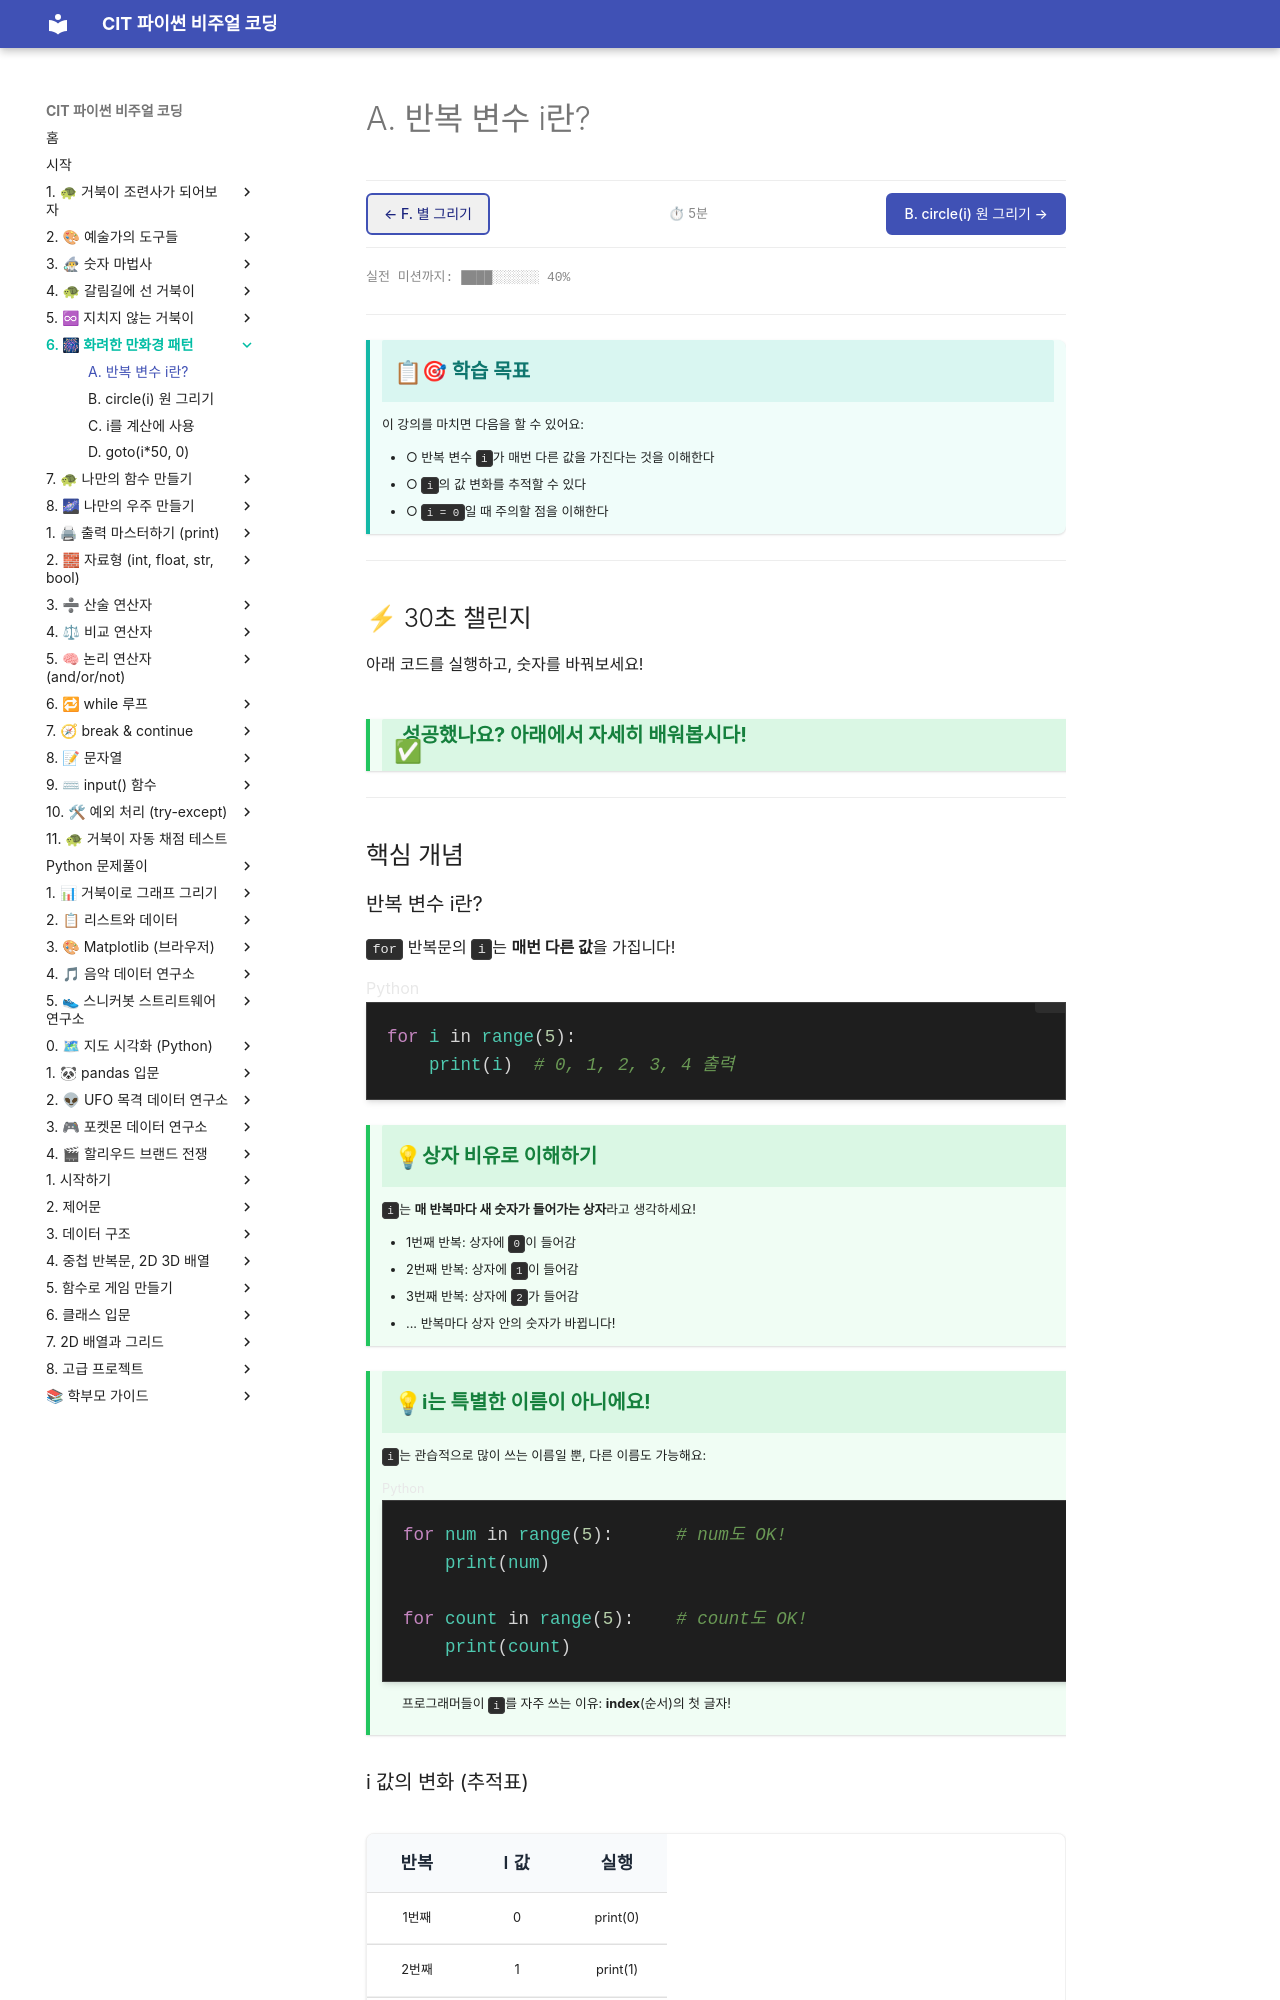

repository: jojungwhan/ursina_games_collection · page: pre_basics/05_variable_i/chunk_a_intro.html · generator: mkdocs

# A. 반복 변수 i란?

**예상 시간**: 5분 | **다음**: [B. circle(i) 원 그리기](chunk_b_circle.md)

---

## 학습 목표

- 반복 변수 `i`가 매번 다른 값을 가진다는 것을 이해한다
- `i`의 값 변화를 추적할 수 있다
- `i = 0`일 때 주의할 점을 이해한다

---

## 핵심 개념

### 반복 변수 i란?

`for` 반복문의 `i`는 **매번 다른 값**을 가집니다!

```python
for i in range(5):
    print(i)  # 0, 1, 2, 3, 4 출력
```

!!! tip "i는 특별한 이름이 아니에요!"
    `i`는 관습적으로 많이 쓰는 이름일 뿐, 다른 이름도 가능해요:

    ```python
    for num in range(5):      # num도 OK!
        print(num)

    for count in range(5):    # count도 OK!
        print(count)
    ```

    프로그래머들이 `i`를 자주 쓰는 이유: **index**(순서)의 첫 글자!

### i 값의 변화 (추적표)

| 반복 | i 값 | 실행 |
|:---:|:---:|:---:|
| 1번째 | 0 | print(0) |
| 2번째 | 1 | print(1) |
| 3번째 | 2 | print(2) |
| 4번째 | 3 | print(3) |
| 5번째 | 4 | print(4) |

---
